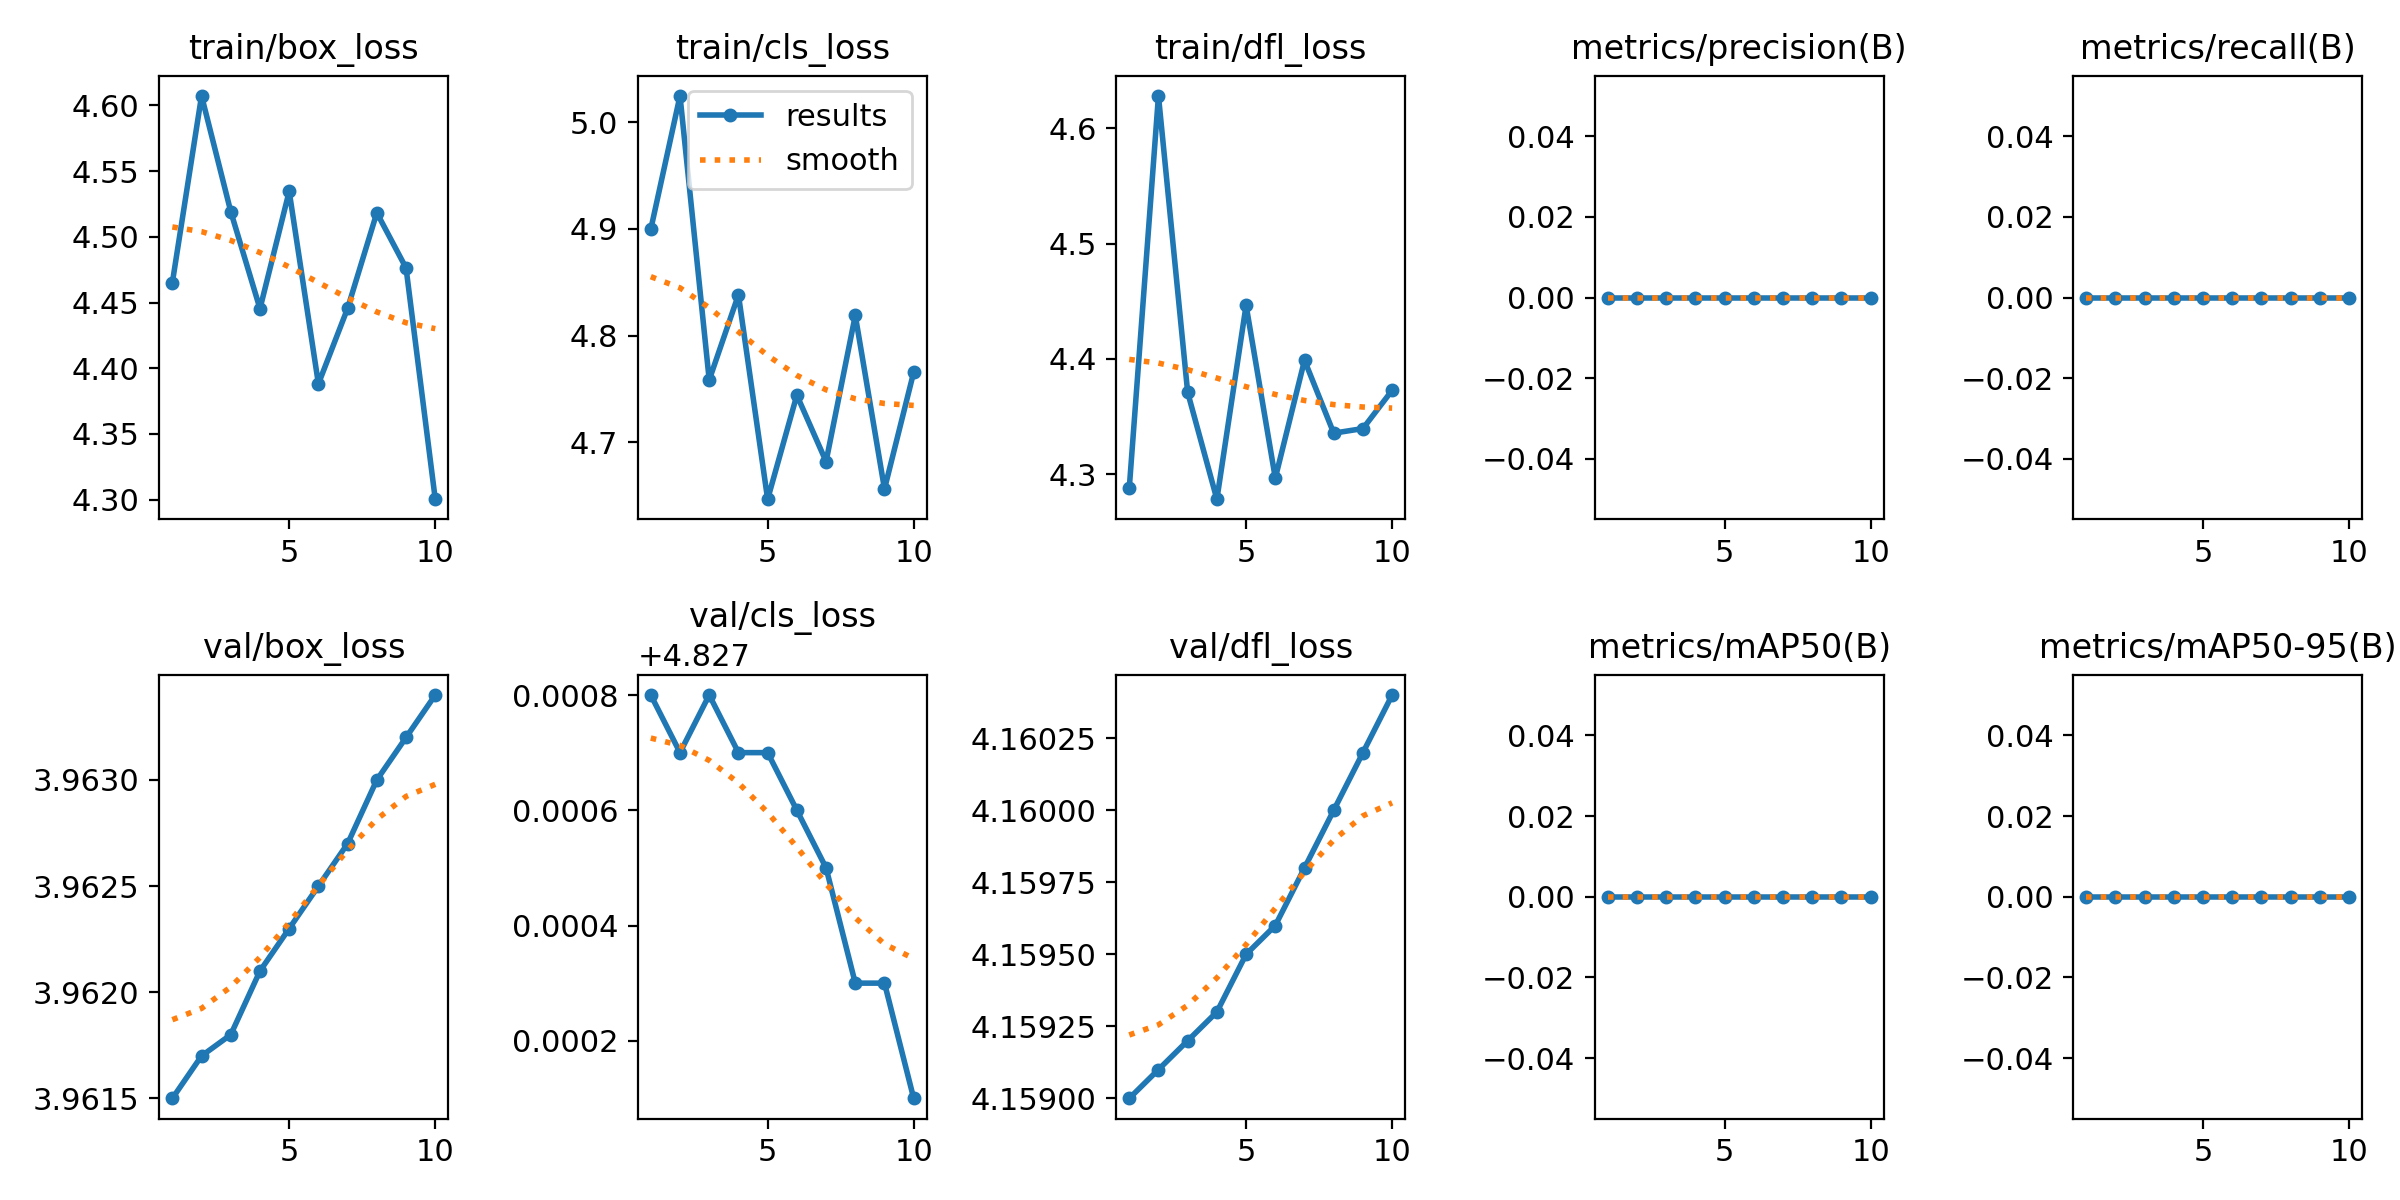

The data file committed next to this chart (first rows):
epoch, train/box_loss, train/cls_loss, train/dfl_loss, metrics/precision(B), metrics/recall(B), metrics/mAP50(B), metrics/mAP50-95(B), val/box_loss, val/cls_loss, val/dfl_loss, lr/pg0, lr/pg1, lr/pg2
1, 4.465, 4.9, 4.287, 0, 0, 0, 0, 3.962, 4.828, 4.159, 0, 0, 0
2, 4.607, 5.025, 4.628, 0, 0, 0, 0, 3.962, 4.828, 4.159, 1.1263e-05, 1.1263e-05, 1.1263e-05
3, 4.519, 4.758, 4.371, 0, 0, 0, 0, 3.962, 4.828, 4.159, 2.005e-05, 2.005e-05, 2.005e-05
4, 4.445, 4.838, 4.278, 0, 0, 0, 0, 3.962, 4.828, 4.159, 2.6363e-05, 2.6363e-05, 2.6363e-05
5, 4.535, 4.647, 4.446, 0, 0, 0, 0, 3.962, 4.828, 4.16, 3.02e-05, 3.02e-05, 3.02e-05
6, 4.388, 4.744, 4.296, 0, 0, 0, 0, 3.962, 4.828, 4.16, 3.1563e-05, 3.1563e-05, 3.1563e-05
7, 4.446, 4.682, 4.399, 0, 0, 0, 0, 3.963, 4.827, 4.16, 3.045e-05, 3.045e-05, 3.045e-05
8, 4.518, 4.819, 4.335, 0, 0, 0, 0, 3.963, 4.827, 4.16, 2.6863e-05, 2.6863e-05, 2.6863e-05
9, 4.476, 4.656, 4.34, 0, 0, 0, 0, 3.963, 4.827, 4.16, 2.08e-05, 2.08e-05, 2.08e-05
10, 4.3, 4.766, 4.373, 0, 0, 0, 0, 3.963, 4.827, 4.16, 1.2262e-05, 1.2262e-05, 1.2262e-05
